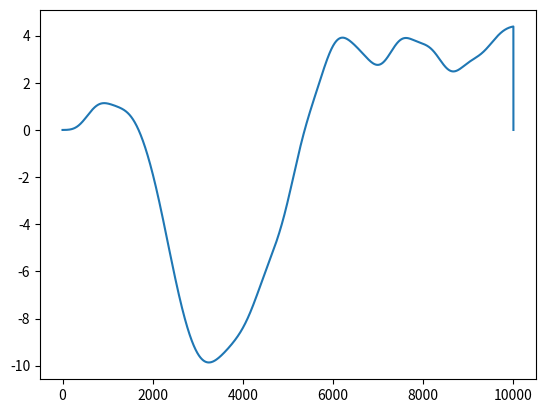

This chart was generated by the following Python code:
from random import normalvariate

import numpy as np
import matplotlib.pyplot as plt


V = lambda q: 1/4 * (q**2 - 1)**2    # double-well potential
dV = lambda q: (q**2 - 1) * q

gamma = 1
N = 100

t_end = 1
h = 0.0001
num_steps = int(t_end / h)

q = np.zeros(num_steps + 1)
p = np.zeros(num_steps + 1)
q[0] = 0
p[0] = 0

v = np.zeros([num_steps + 1, N])
u = np.zeros([num_steps + 1, N])
for j in range(N):
    u[0, j] = 100 * normalvariate(0, 1)

# Forward Euler
for i in range(1, num_steps):
    for j in range(N):
        u[i, j] = u[i-1, j] + h * v[i-1, j]
        v[i, j] = v[i-1, j] + h * -j**2 * (u[i-1, j] - q[i-1])

    q[i] = q[i-1] + h * p[i-1]
    p[i] = p[i-1] + h * (-dV(q[i-1]) + gamma**2 * sum([u[i-1, j] - q[i-1] for j in range(N)]))

plt.plot(np.arange(num_steps + h), q)
plt.show()
